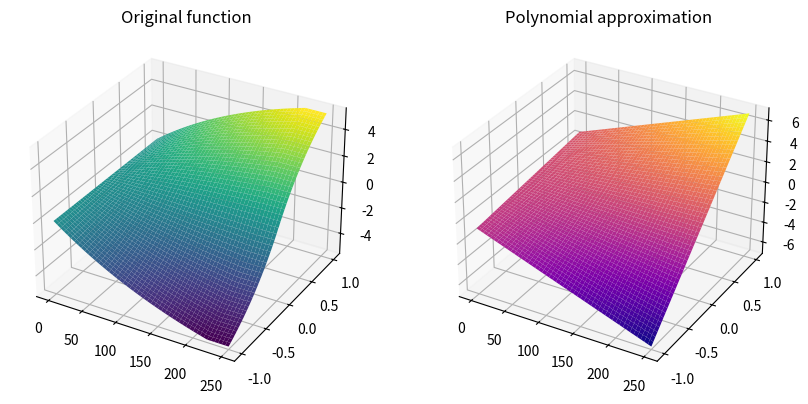

The matplotlib source for this figure:
import matplotlib.pyplot as plt
import numpy as np
import math
from mpl_toolkits.mplot3d import Axes3D


def cost(V, demand):
    F_max = 1
    V_max = 220
    F = demand
    p_max = 4305220
    c_max = 320000
    V_safe = min(V, V_max)
    # Ensure V is within a safe range for math.exp
    c = (
        (1 - math.exp(-V_safe / (V_max + 0.001)))
        * math.tanh(100 * F)
        * (1 - math.exp(-abs(F) / (F_max + 0.001)))
    )
    Puti = (c / c_max) * p_max
    return Puti


# Define the domain
a_x, b_x = 0, 250
a_y, b_y = -1, 1
n = 1  # degree in x
m = 1  # degree in y

# Create the interpolation points (equally spaced)
x_points = np.linspace(a_x, b_x, 1000)
y_points = np.linspace(a_y, b_y, 1000)
X, Y = np.meshgrid(x_points, y_points, indexing="ij")
Z = np.eye(1000)
for i in range(len(x_points)):
    for j in range(len(y_points)):
        x = x_points[i]
        y = y_points[j]
        Z[i, j] = cost(x, y)


# Build the Vandermonde matrix for 2D
x_flat = X.ravel()
y_flat = Y.ravel()

A = np.vstack([(x_flat**i) * (y_flat**j) for i in range(n + 1) for j in range(m + 1)]).T

b = Z.ravel()
coeffs, _, _, _ = np.linalg.lstsq(A, b, rcond=None)


# Define the polynomial function
def P(x, y):
    val = 0
    idx = 0
    for i in range(n + 1):
        for j in range(m + 1):
            val += coeffs[idx] * (x**i) * (y**j)
            idx += 1
    return val


# Evaluation grid
x_eval = x_points
y_eval = y_points
X_eval, Y_eval = np.meshgrid(x_eval, y_eval, indexing="ij")
Z_eval = P(X_eval, Y_eval)

# Plot
fig = plt.figure(figsize=(10, 5))
ax = fig.add_subplot(121, projection="3d")
ax.plot_surface(X_eval, Y_eval, Z, cmap="viridis")
ax.set_title("Original function")

ax2 = fig.add_subplot(122, projection="3d")
ax2.plot_surface(X_eval, Y_eval, Z_eval, cmap="plasma")
ax2.set_title("Polynomial approximation")

plt.show()
